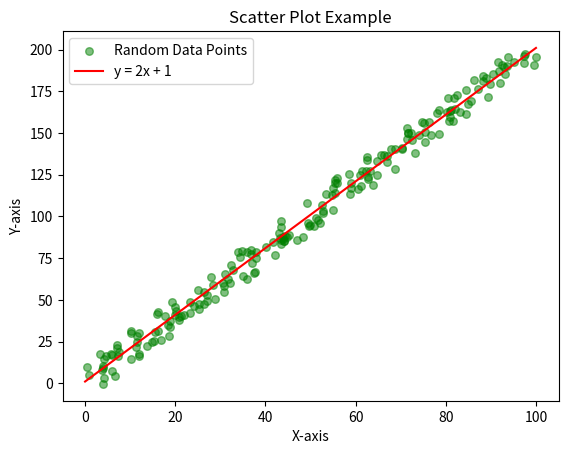

Write the Python code that produced this figure.
import matplotlib.pyplot as plt
import random

x = [random.uniform(0, 100) for _ in range(200)]
y = [2*val +1 + random.uniform(-10, 10) for val in x]

x_line = range(101)
y_line = [2 * val + 1 for val in x_line]
plt.clf()

plt.scatter(x, y, label="Random Data Points", color='green', marker='o', s=30, alpha=0.5)

plt.plot(x_line, y_line, label='y = 2x + 1', color='red')
plt.title('Scatter Plot Example')
plt.xlabel("X-axis")
plt.ylabel("Y-axis")
plt.legend()
plt.savefig("./scatter.png")
plt.show()